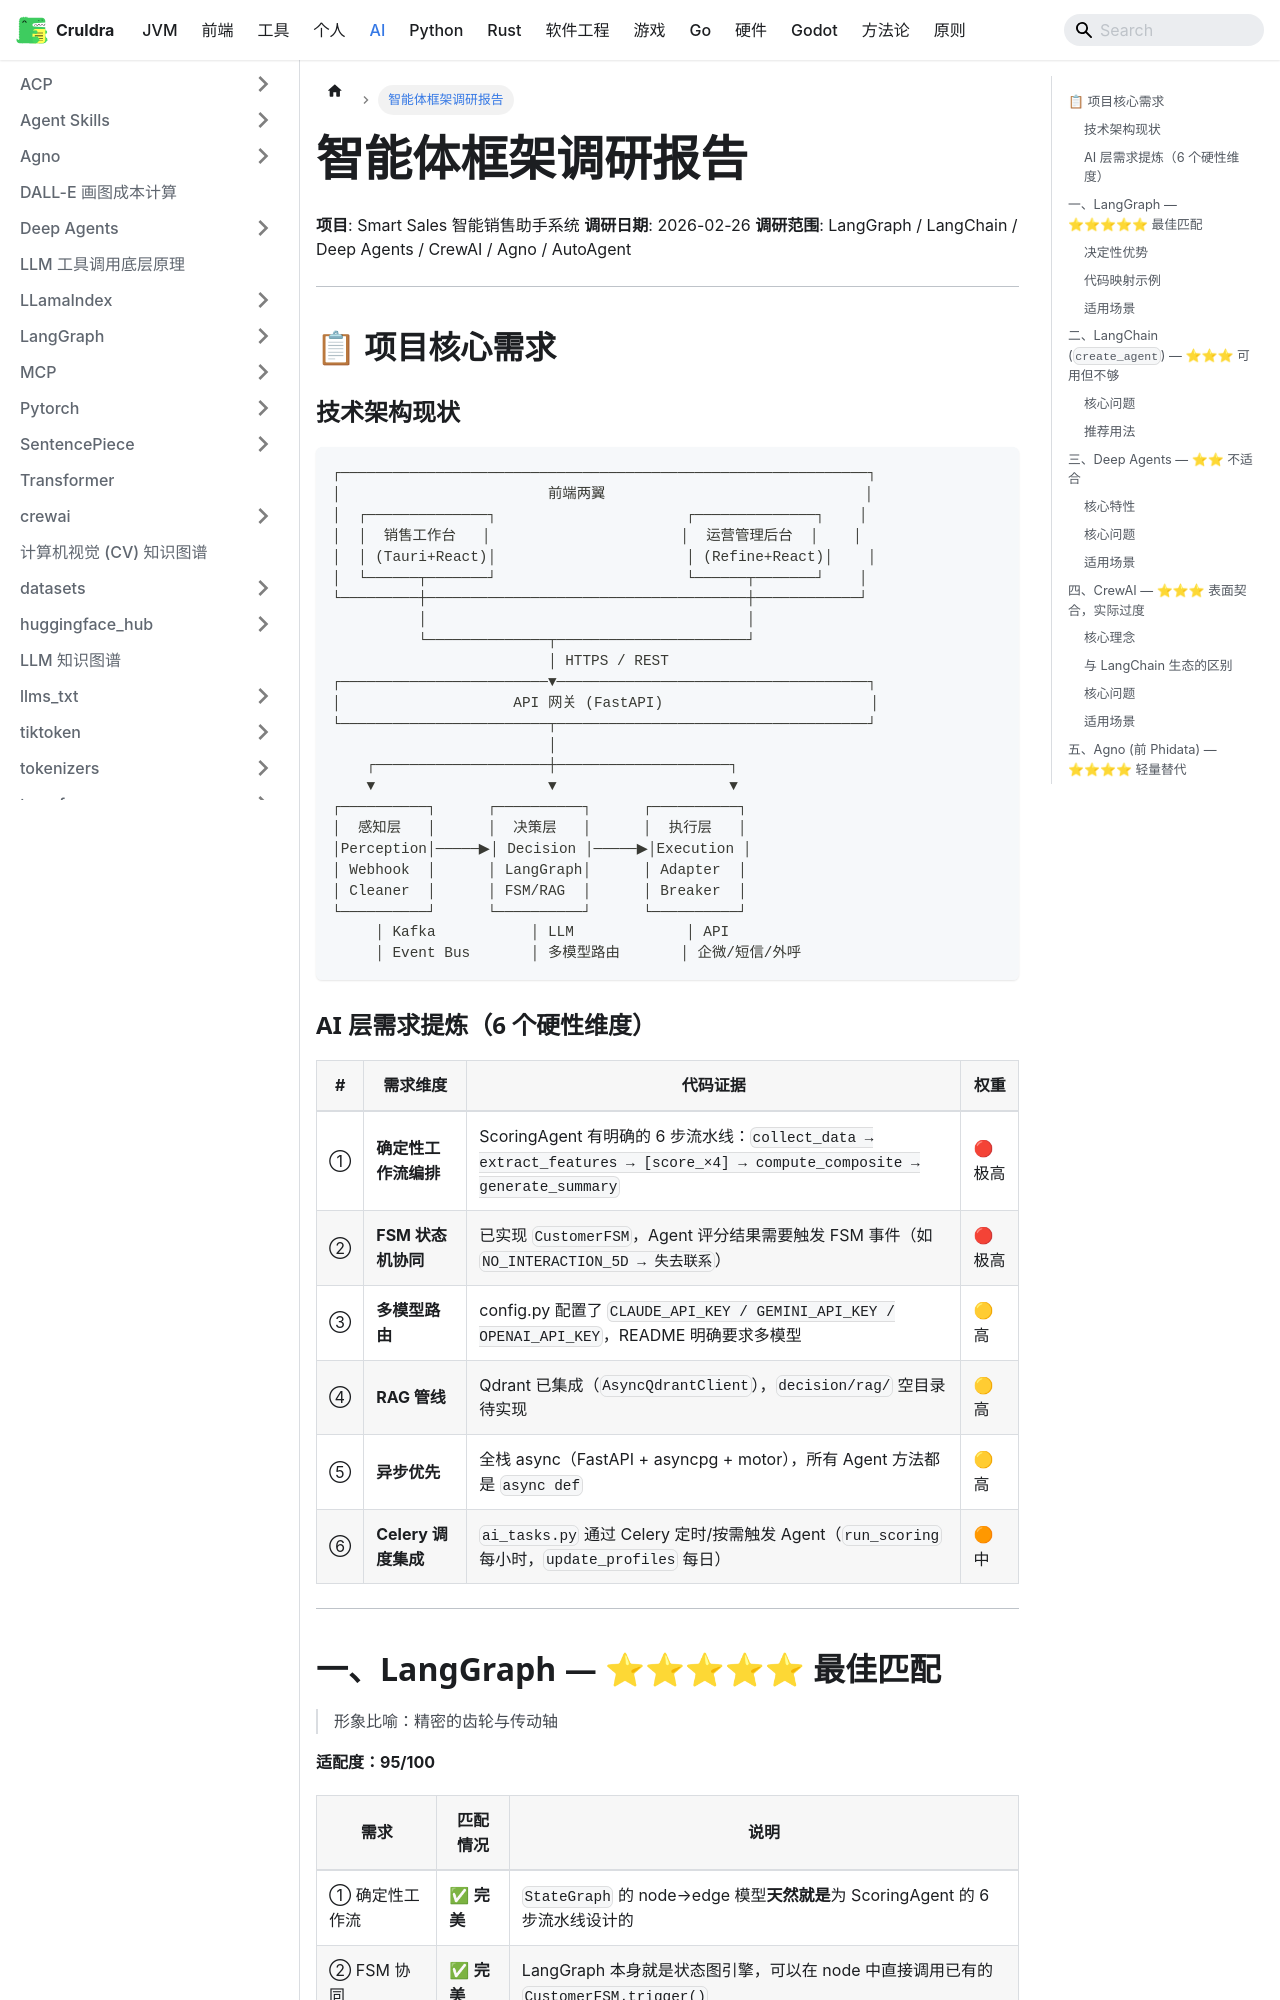

repository: cruldra/notes3 · page: docs/AI/智能体框架调研报告.html · generator: docusaurus

# 智能体框架调研报告

**项目**: Smart Sales 智能销售助手系统
**调研日期**: 2026-02-26
**调研范围**: LangGraph / LangChain / Deep Agents / CrewAI / Agno / AutoAgent

---

## 📋 项目核心需求

### 技术架构现状

```
┌─────────────────────────────────────────────────────────────┐
│                        前端两翼                              │
│  ┌──────────────┐                      ┌──────────────┐    │
│  │  销售工作台   │                      │  运营管理后台  │    │
│  │ (Tauri+React)│                      │ (Refine+React)│    │
│  └──────┬───────┘                      └──────┬───────┘    │
└─────────┼─────────────────────────────────────┼────────────┘
          │                                     │
          └──────────────┬──────────────────────┘
                         │ HTTPS / REST
┌────────────────────────▼────────────────────────────────────┐
│                    API 网关 (FastAPI)                        │
└────────────────────────┬────────────────────────────────────┘
                         │
    ┌────────────────────┼────────────────────┐
    ▼                    ▼                    ▼
┌──────────┐      ┌──────────┐      ┌──────────┐
│  感知层   │      │  决策层   │      │  执行层   │
│Perception│─────▶│ Decision │─────▶│Execution │
│ Webhook  │      │ LangGraph│      │ Adapter  │
│ Cleaner  │      │ FSM/RAG  │      │ Breaker  │
└──────────┘      └──────────┘      └──────────┘
     │ Kafka           │ LLM             │ API
     │ Event Bus       │ 多模型路由       │ 企微/短信/外呼
```
